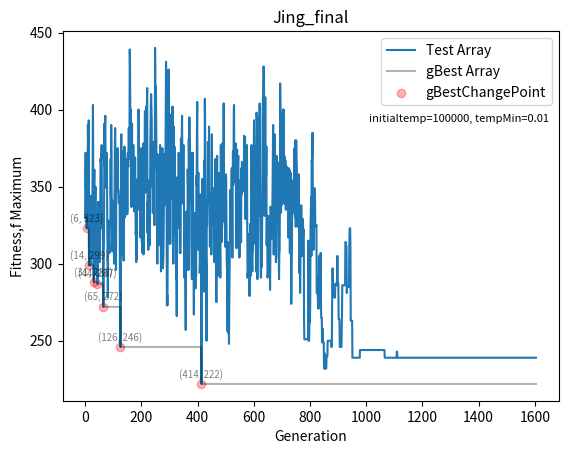

Reproduce this figure in Python.
### 0521 把圖畫出來，但是低溫要是0.5 整體趨勢看起來才是對的 ##
import random
import math
import numpy as np
import matplotlib.pyplot as plt

distanceMatrix = np.array([[0, 4, 13, 8, 40, 27, 30, 39, 61, 26],
                           [4, 0, 11, 11, 39, 23, 26, 40, 43, 30],
                           [13, 11, 0, 20, 37, 16, 23, 30, 39, 35],
                           [8, 11, 20, 0, 36, 31, 35, 35, 57, 22],
                           [40, 39, 37, 36, 0, 51, 63, 33, 55, 29],
                           [27, 23, 16, 31, 51, 0, 29, 28, 37, 49],
                           [30, 26, 23, 35, 63, 29, 0, 47, 23, 57],
                           [39, 40, 30, 35, 33, 28, 47, 0, 26, 37],
                           [61, 43, 39, 57, 55, 37, 23, 26, 0, 58],
                           [26, 30, 35, 22, 29, 49, 57, 37, 58, 0]])

gasMatrix = np.array([[25,11,32],
                      [21,9,31],
                      [19,3,26],
                      [31,18,28],
                      [53,35,16],
                      [24,17,40],
                      [5,23,47],
                      [44,34,15],
                      [21,41,37],
                      [53,32,20]])


### 創建解Class
class TestSolution():
    def __init__(self, array, printArray):
        self.array = array.copy()
        self.printArray = printArray.copy()
        self.fitness = fitnessFunction(distanceMatrix, self.array, self.printArray)


## 創建溫度Class
class Temperature():
    def __init__(self, initialtemp, tempMin):  # 創建溫度的時候，要丟入原始溫度 & 終止計算的最小溫度
        self.initialtemp = initialtemp
        self.temp = initialtemp  # 溫度會 == 初始溫度
        self.tempMin = tempMin


## 設定降溫method
def SlowCooling(temperature, iterationNum):  # 降溫方法
    FireReductionRadio = 0.99 # 溫度下降的比例
    temperature.temp = temperature.initialtemp * (FireReductionRadio ** iterationNum)
    return temperature


## 設定 如何找到gas station method
def findGasStation(current_city, next_city, gasMatrix):
    distance = 0 #this distnace is to record current_city to gas station and to next_city
    current_city_to_min_gas = np.min(gasMatrix[current_city]) #find closest distance in gasMatrix [current_city] row
    min_gas_index = np.argmin(gasMatrix[current_city]) #find the index
    gas_Station_num = min_gas_index + 1
    gas_to_next_city = gasMatrix[next_city][min_gas_index] # next_city row * closest index
    distance += current_city_to_min_gas
    distance += gas_to_next_city
    return distance, gas_Station_num , gas_to_next_city


## 計算fitness method
def fitnessFunction(distanceMatrix, solutionArray, printArray):  # 計算fitness的method
    total_distance = 0
    fillUp_distance = 0
    waylist = [x - 1 for x in solutionArray]
    for i in range(len(waylist)):
        current_city = waylist[i]
        if i == len(waylist) - 1:  # if run to last one
            break # break the for loop
        next_city = waylist[i + 1]
        if fillUp_distance >= 159:  #if fillUP_distance greater than 159 , doing findGasStation method
            gas_distance, gasStationNum, gas_to_next_city = findGasStation(current_city, next_city, gasMatrix)
            total_distance += gas_distance
            fillUp_distance = gas_to_next_city #fillUP_distnace will equal gas station to next_city
            printArray.insert(i + 1, f"gas station_{gasStationNum}") #insert gas station num to printArray
            continue # forced into next loop
        total_distance += distanceMatrix[current_city][next_city]
        fillUp_distance += distanceMatrix[current_city][next_city]
    return total_distance


## 找到新的解
def getNewArray(distanceMatrix):  # get an initial solution array method
    distanceMatrixRowNum = distanceMatrix.shape[0] # read distanceMatrix to get row num
    array = []
    for i in range(distanceMatrixRowNum):  # if this matrix is 3*3, num==3, range(3)=[0,1,2] # 若這個matrix是3*3 num==3, range(3)= [0,1,2]
        array.append(i)  # [0,1,2]依序插入到array內
    array = array[1:]  # 把第一個值，也就是0刪掉 #因為我們的頭尾規定都是 0，所以先把第一位數拿掉
    random.shuffle(array)  # 打亂這個array #打亂這裡面的排列
    array.insert(0, 0)  # 在第0位，插入數字 0
    array.append(0)  # 在最後一位插入數字 0
    array = [x + 1 for x in array]  # 把array中的值都加一 if array=[0,1,2] ---> 變成 [1,2,3]
    return array


## 找到隔壁的解
def getNeighborArray(array):
    newArray = array.copy()
    newArray = [x - 1 for x in newArray]  # 把這個array的值都-1
    newArray = newArray[1:]  # 刪掉第一位的0
    newArray = newArray[:-1]  # 刪掉最後一位的0
    pos1 = random.randint(0, len(newArray) - 1)  # 隨機取一位
    pos2 = random.randint(0, len(newArray) - 1)  # 隨機取一位
    if pos1 == pos2:  # 若這麼碰巧的pos1 == pos2 ((會變成新的newArray沒有更新))，所以重新執行這個method
        return getNeighborArray(array)  # 重新執行

    newArray[pos1], newArray[pos2] = newArray[pos2], newArray[pos1]  # 把這兩個位置交換
    newArray.insert(0, 0)  # 在第一位插入0
    newArray.append(0)  # 最後一位插入0
    newArray = [x + 1 for x in newArray]  # 最後把這個array的值都+1
    newPrintArray = newArray.copy()
    return TestSolution(newArray, newPrintArray)


######## ## 創建 退火演算法的 method

def SimulatedAnnealing(distanceMatrix, temperature):  # 要把 workMatrix & 溫度丟進去
    iterationNum = 0  # 從第0代開始
    testArrayList = []
    gBestList = []  # 有更好的gBest時，就存進來
    gBestChangeIndexList = []  # 這是索引gBest更動時的位置 ((後續可以丟到陣列中拿到fitness值

    #### 初代解 ####
    initArray = getNewArray(distanceMatrix)
    initPrintArray = initArray.copy()
    # print(initArray)
    testArray = TestSolution(initArray, initPrintArray)
    print(f"initArray= {initArray}, initPrintArray= {initPrintArray}")
    print(f"第{iterationNum}代，array= {testArray.array},PrintArray= {testArray.printArray}, fitness= {testArray.fitness}, temperature= {temperature.temp:.2f} ")
    gBestArray = testArray  # 同時創造一個新的gBestArray來記錄

    testArrayList.append(testArray)
    gBestList.append(gBestArray)
    #### 執行後續演算 ####
    while temperature.temp > temperature.tempMin:  ##在溫度沒有低到"低溫標準"，都繼續執行計算
        print(temperature.temp)
        iterationNum += 1
        tmpTestArray = getNeighborArray(testArray.array)  ##創建一個tmpTestArray ((從獲得鄰近解method創建

        ### 第一個情況，新的解比舊的解好 ### ((要找到比較小的答案))
        if tmpTestArray.fitness < testArray.fitness:
            testArray = tmpTestArray  # 讓tmp取代test
            # if iterationNum % 3 == 0:
            temperature = SlowCooling(temperature, iterationNum)  # 每個iteration就降溫一次
            print(f"第{iterationNum}代，array= {testArray.array},PrintArray= {testArray.printArray}, fitness= {testArray.fitness}, temperature= {temperature.temp:.2f} ")
            ### 若tmpTest > gBest 就要把索引值存到 gBestChangeIndexList
            if tmpTestArray.fitness < gBestArray.fitness:
                gBestArray = tmpTestArray
                gBestChangeIndexList.append(iterationNum)  # 紀錄哪一個iteration有變得更好

        ### 第二個情況，新的解沒有比舊的解好 # 就要計算 delta & movePossibility & 隨機生成 r
        elif tmpTestArray.fitness > testArray.fitness:  # (找最小值，所以比較大的就是比較不好的)
            r = np.random.rand()  # 隨機創造0~1之間的數
            delta = tmpTestArray.fitness - testArray.fitness  # 參照公式
            # print(f"r= {r}, delta= {delta}")
            movePossibility = math.exp(-delta / temperature.temp)  # 參照公式
            # print(f"r= {r}, delta= {delta}, movePossibility= {movePossibility}")
            ## 若 r < movePossibility
            if r < movePossibility: # 若隨機變數r < 移動機率 movePossibility
                testArray = tmpTestArray # 就move粒子，讓新的取代舊的
                # if iterationNum % 3 == 0:
                temperature = SlowCooling(temperature, iterationNum)  # 每個iteration就降溫一次
                print(f"第{iterationNum}代，array= {testArray.array},PrintArray= {testArray.printArray}, fitness= {testArray.fitness}, temperature= {temperature.temp:.2f} ")

                ### 若tmpTest > gBest 就要把索引值存到 gBestChangeIndexList
                if tmpTestArray.fitness < gBestArray.fitness:
                    gBestArray = tmpTestArray
                    gBestChangeIndexList.append(iterationNum)  # 紀錄哪一個iteration有變得更好
            ## 若 r > movePossibility: #就降溫而已
            else:
                # if iterationNum % 3 == 0:
                temperature = SlowCooling(temperature, iterationNum)  # 每個iteration就降溫一次
                print(f"第{iterationNum}代，array= {testArray.array},PrintArray= {testArray.printArray}, fitness= {testArray.fitness}, temperature= {temperature.temp:.2f} ")

        else: #不移動粒子，就只做改變溫度
            # if iterationNum % 3 == 0:
            temperature = SlowCooling(temperature, iterationNum)  # 每個iteration就降溫一次
            print(f"第{iterationNum}代，array= {testArray.array},PrintArray= {testArray.printArray}, fitness= {testArray.fitness}, temperature= {temperature.temp:.2f} ")

        testArrayList.append(testArray)
        gBestList.append(gBestArray)

    print()
    return testArrayList, gBestList, gBestChangeIndexList, iterationNum


testMatrix = np.array([[0, 5, 10, 12],
                       [5, 0, 8, 15],
                       [10, 8, 0, 18],
                       [12, 15, 18, 0]])

# ==============================================================================================

testMatrix = np.array([[0, 5, 10, 12],
                       [5, 0, 8, 15],
                       [10, 8, 0, 18],
                       [12, 15, 18, 0]])

testArray = [1, 3, 2, 4, 1]
TestArray = TestSolution([1, 3, 2, 4, 1], [1, 3, 2, 4, 1])


# #===============================================================================
# # 創建溫度

print("M11105102")
print("Jing's SA_assignment")
initialtemp = 100000
tempMin = 0.01
temperature = Temperature(initialtemp, tempMin)  ### 創建溫度
print(f"初始溫度temp={temperature.initialtemp}\t低溫限制tempMin={temperature.tempMin}")  ### 印出 溫度設定
print()
#
# ####### STEP 03 執行退火演算法 SimulatedAnnealing  #####################
#
testArrayList, gBestList, gBestChangeIndexList, iterationNum = SimulatedAnnealing(distanceMatrix, temperature)

########################################################################

######## 創建 testArrayListFitness #把每一代的fitness裝進去
testArrayListFitness = []
for i in testArrayList:
    testArrayListFitness.append(i.fitness)
# print(testArrayListFitness)
# print(len(testArrayListFitness))
# print(iterationNum + 1)

######## 把 gBestChangeIndexList 丟到 testArrayListFitness找到轉折點
######## 這是要拿來畫得到更好的gBest圖點圖

gBestChange_index_fitness = []
# print(gBestChangeIndexList)
for i in gBestChangeIndexList:
    gBestChange_index_fitness.append(testArrayListFitness[i])

# print(gBestChange_index_fitness)

gBestListFitness = []
for i in gBestList:
    gBestListFitness.append(i.fitness)
# print(gBestListFitness)
print(f"初始溫度temp={temperature.initialtemp}\t低溫限制tempMin={temperature.tempMin}") ### 印出 溫度設定Z
print(f"總共執行了 {iterationNum} 代")
print(f"final_出現在第 {gBestChangeIndexList[-1]} 代, final_gBest = {gBestList[-1].printArray}, final_gBest_fitness= {gBestListFitness[-1]}")

### 把答案轉型成中文 ###
mapping = {1:"台科",2:"中正紀念堂",3:"故宮博物院",4:"木柵動物園",5:"九份老街",6:"陽明山擎天崗",7:"淡水漁人碼頭",8:"野柳女王頭",9:"富貴角燈塔",10:"平溪天燈","gas station_1":"G台灣中油淡水站","gas station_2":"G台灣中油大直站","gas station_3":"G台灣中油成功一路(基隆)"}
newarray = [mapping[element] for element in gBestList[-1].printArray]
print(newarray)


# end = time.process_time()

# print(f"找到所有解的執行時間: ", (end - start))
################## STEP 04 繪圖 #############################

plt.title("Jing_final")
iteration_ = np.arange(0, len(testArrayListFitness), 1)
plt.xlabel("Generation")
plt.ylabel("Fitness,f Maximum")
plt.plot(iteration_, testArrayListFitness, label="Test Array")  # 這是每一個iteration的fitness走勢

plt.plot(iteration_, gBestListFitness, c="black", alpha=0.3, label="gBest Array")  # 這是gBest的fitness走勢

# 這是把點位置的x軸==gBestChangeIndexList y軸==gBestChange_index_fitness 的文字描述((寫出座標位置))
for i in range(len(gBestChangeIndexList)):
    x = gBestChangeIndexList[i]
    y = gBestChange_index_fitness[i]
    plt.text(x, y + 3, f"({x}, {y})", fontsize=7, ha='center', va='bottom', alpha=0.5)

plt.scatter(gBestChangeIndexList, gBestChange_index_fitness, alpha=0.3, c="r" , label = "gBestChangePoint") #這是把gBestChange的點標示出來
plt.legend(loc='upper right')  # 顯示圖例 #放在圖的右下角

text = f'initialtemp={temperature.initialtemp}, tempMin={temperature.tempMin}'
plt.text(0.98, 0.75, text, fontsize=8, ha='right', va='bottom', transform=plt.gca().transAxes)
plt.show()
